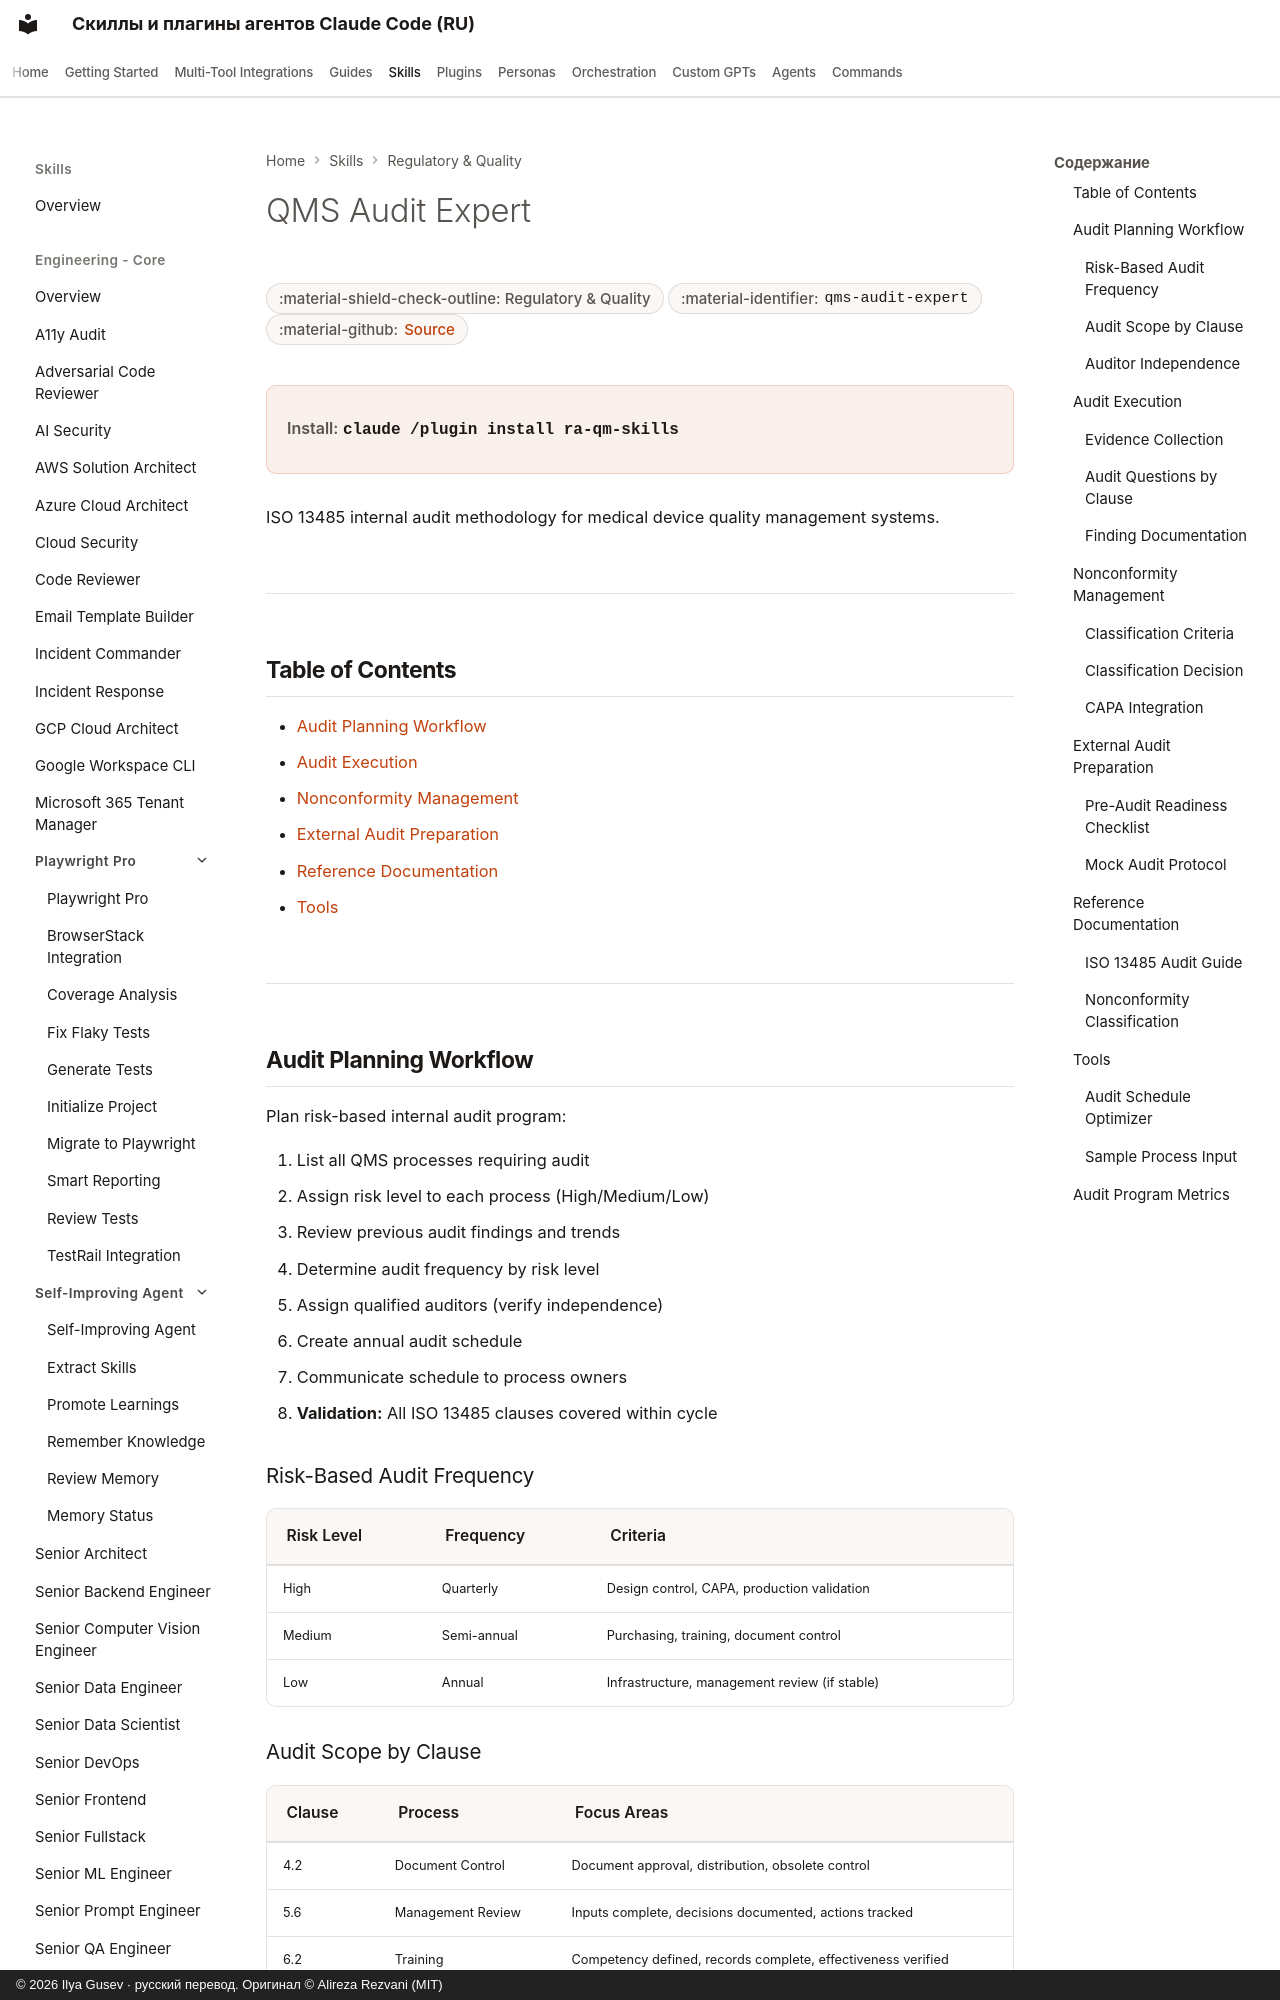

repository: imgusev/claude-skills-ru · page: skills/ra-qm-team/qms-audit-expert/index.html · generator: mkdocs · copyright: © 2026 Ilya Gusev · русский перевод. Оригинал © Alireza Rezvani (MIT)

---
title: "QMS Audit Expert — Agent Skill for Compliance"
description: "ISO 13485 internal audit expertise for medical device QMS. Covers audit planning, execution, nonconformity classification, and CAPA verification. Use. Agent skill for Claude Code, Codex CLI, Gemini CLI, OpenClaw."
---

# QMS Audit Expert

<div class="page-meta" markdown>
<span class="meta-badge">:material-shield-check-outline: Regulatory & Quality</span>
<span class="meta-badge">:material-identifier: `qms-audit-expert`</span>
<span class="meta-badge">:material-github: <a href="https://github.com/imgusev/claude-skills-ru/tree/main/ra-qm-team/skills/qms-audit-expert/SKILL.md">Source</a></span>
</div>

<div class="install-banner" markdown>
<span class="install-label">Install:</span> <code>claude /plugin install ra-qm-skills</code>
</div>


ISO 13485 internal audit methodology for medical device quality management systems.

---

## Table of Contents

- [Audit Planning Workflow](#audit-planning-workflow)
- [Audit Execution](#audit-execution)
- [Nonconformity Management](#nonconformity-management)
- [External Audit Preparation](#external-audit-preparation)
- [Reference Documentation](#reference-documentation)
- [Tools](#tools)

---
